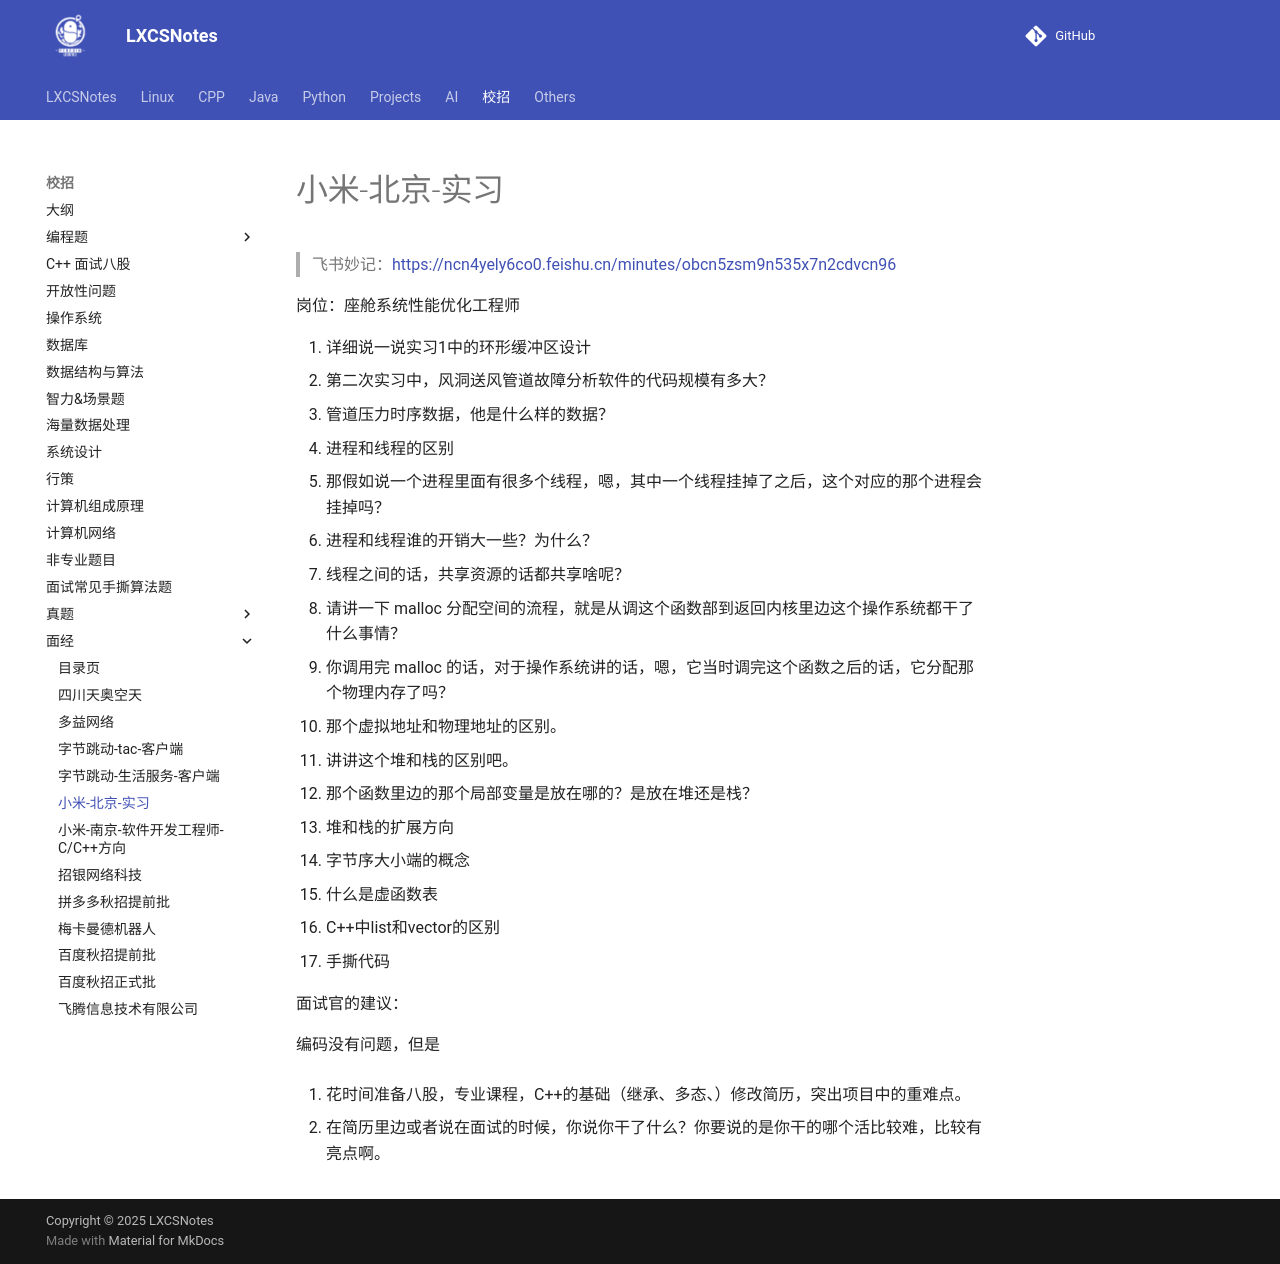

repository: A-Egoist/LXCSNotes · page: 校招/面经/小米-北京-实习/index.html · generator: mkdocs

# 小米-北京-实习

>   飞书妙记：https://ncn4yely6co0.feishu.cn/minutes/obcn5zsm9n535x7n2cdvcn96



岗位：座舱系统性能优化工程师

1.   详细说一说实习1中的环形缓冲区设计
2.   第二次实习中，风洞送风管道故障分析软件的代码规模有多大？
3.   管道压力时序数据，他是什么样的数据？
4.   进程和线程的区别
5.   那假如说一个进程里面有很多个线程，嗯，其中一个线程挂掉了之后，这个对应的那个进程会挂掉吗？
6.   进程和线程谁的开销大一些？为什么？
7.   线程之间的话，共享资源的话都共享啥呢？
8.   请讲一下 malloc 分配空间的流程，就是从调这个函数部到返回内核里边这个操作系统都干了什么事情？
9.   你调用完 malloc 的话，对于操作系统讲的话，嗯，它当时调完这个函数之后的话，它分配那个物理内存了吗？
10.   那个虚拟地址和物理地址的区别。
11.   讲讲这个堆和栈的区别吧。
12.   那个函数里边的那个局部变量是放在哪的？是放在堆还是栈？
13.   堆和栈的扩展方向
14.   字节序大小端的概念
15.   什么是虚函数表
16.   C++中list和vector的区别
17.   手撕代码

面试官的建议：

编码没有问题，但是

1.   花时间准备八股，专业课程，C++的基础（继承、多态、）修改简历，突出项目中的重难点。

2.   在简历里边或者说在面试的时候，你说你干了什么？你要说的是你干的哪个活比较难，比较有亮点啊。
